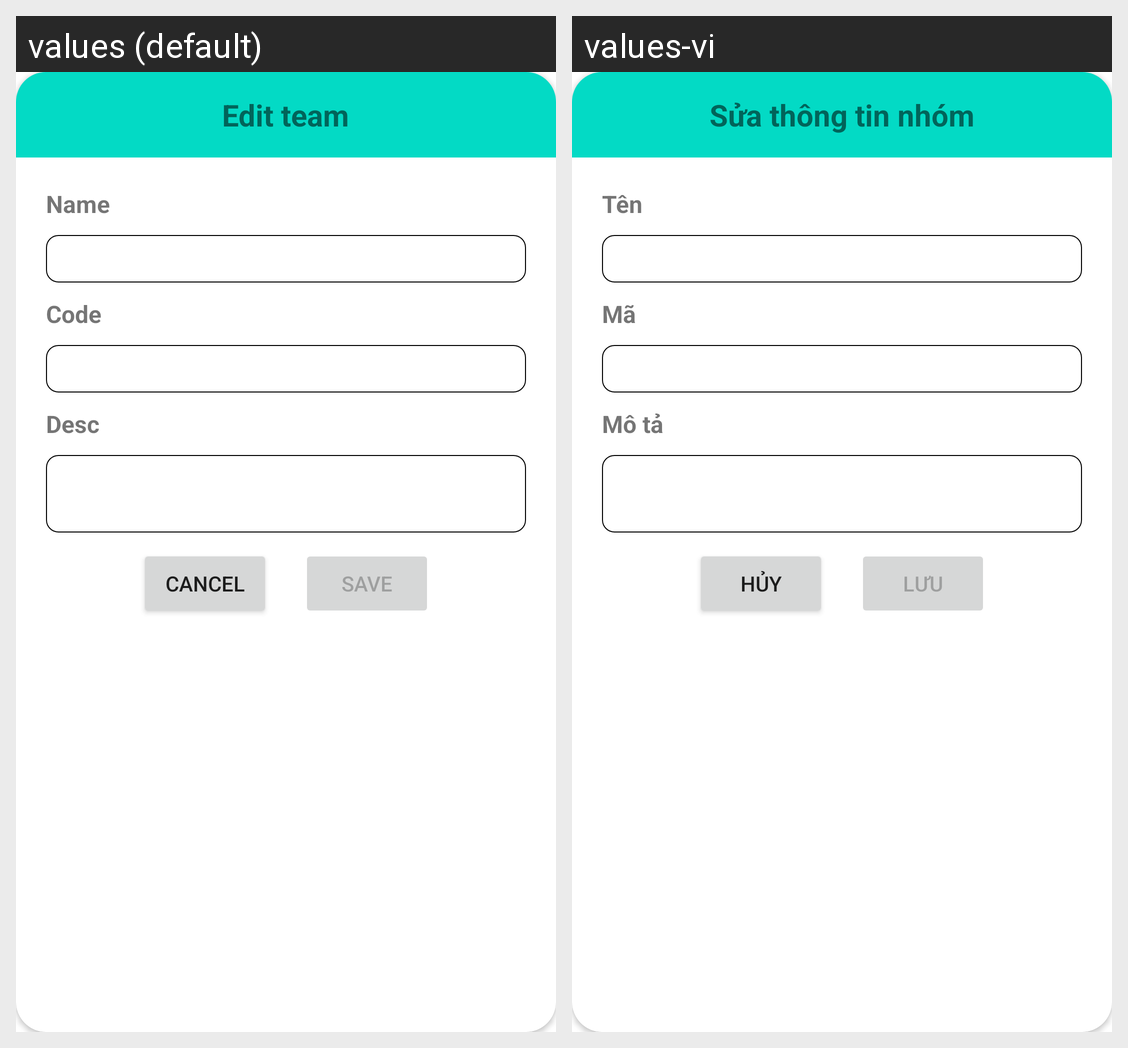

The Android screen above is rendered under two locales of the same app. Produce the string resources it draws, with the default and per-locale values.
Android screen res/layout/dialog_edit_team.xml rendered under 2 locales, left to right: values (default), values-vi. Device: Nexus 5 (rendered at 1080×1920; each locale shown at half size, 540×960, under a caption strip naming it); theme Theme.Nimpe.
Strings drawn on this screen, with the default value and each locale's value (text and hints the layout hard-codes, and strings that could not be matched under every locale, appear in the picture but are not listed):

edit_team
  values: Edit team
  values-vi: Sửa thông tin nhóm

name
  values: Name
  values-vi: Tên

code
  values: Code
  values-vi: Mã

desc
  values: Desc
  values-vi: Mô tả

Cancel
  values: Cancel
  values-vi: Hủy

save
  values: Save
  values-vi: Lưu
